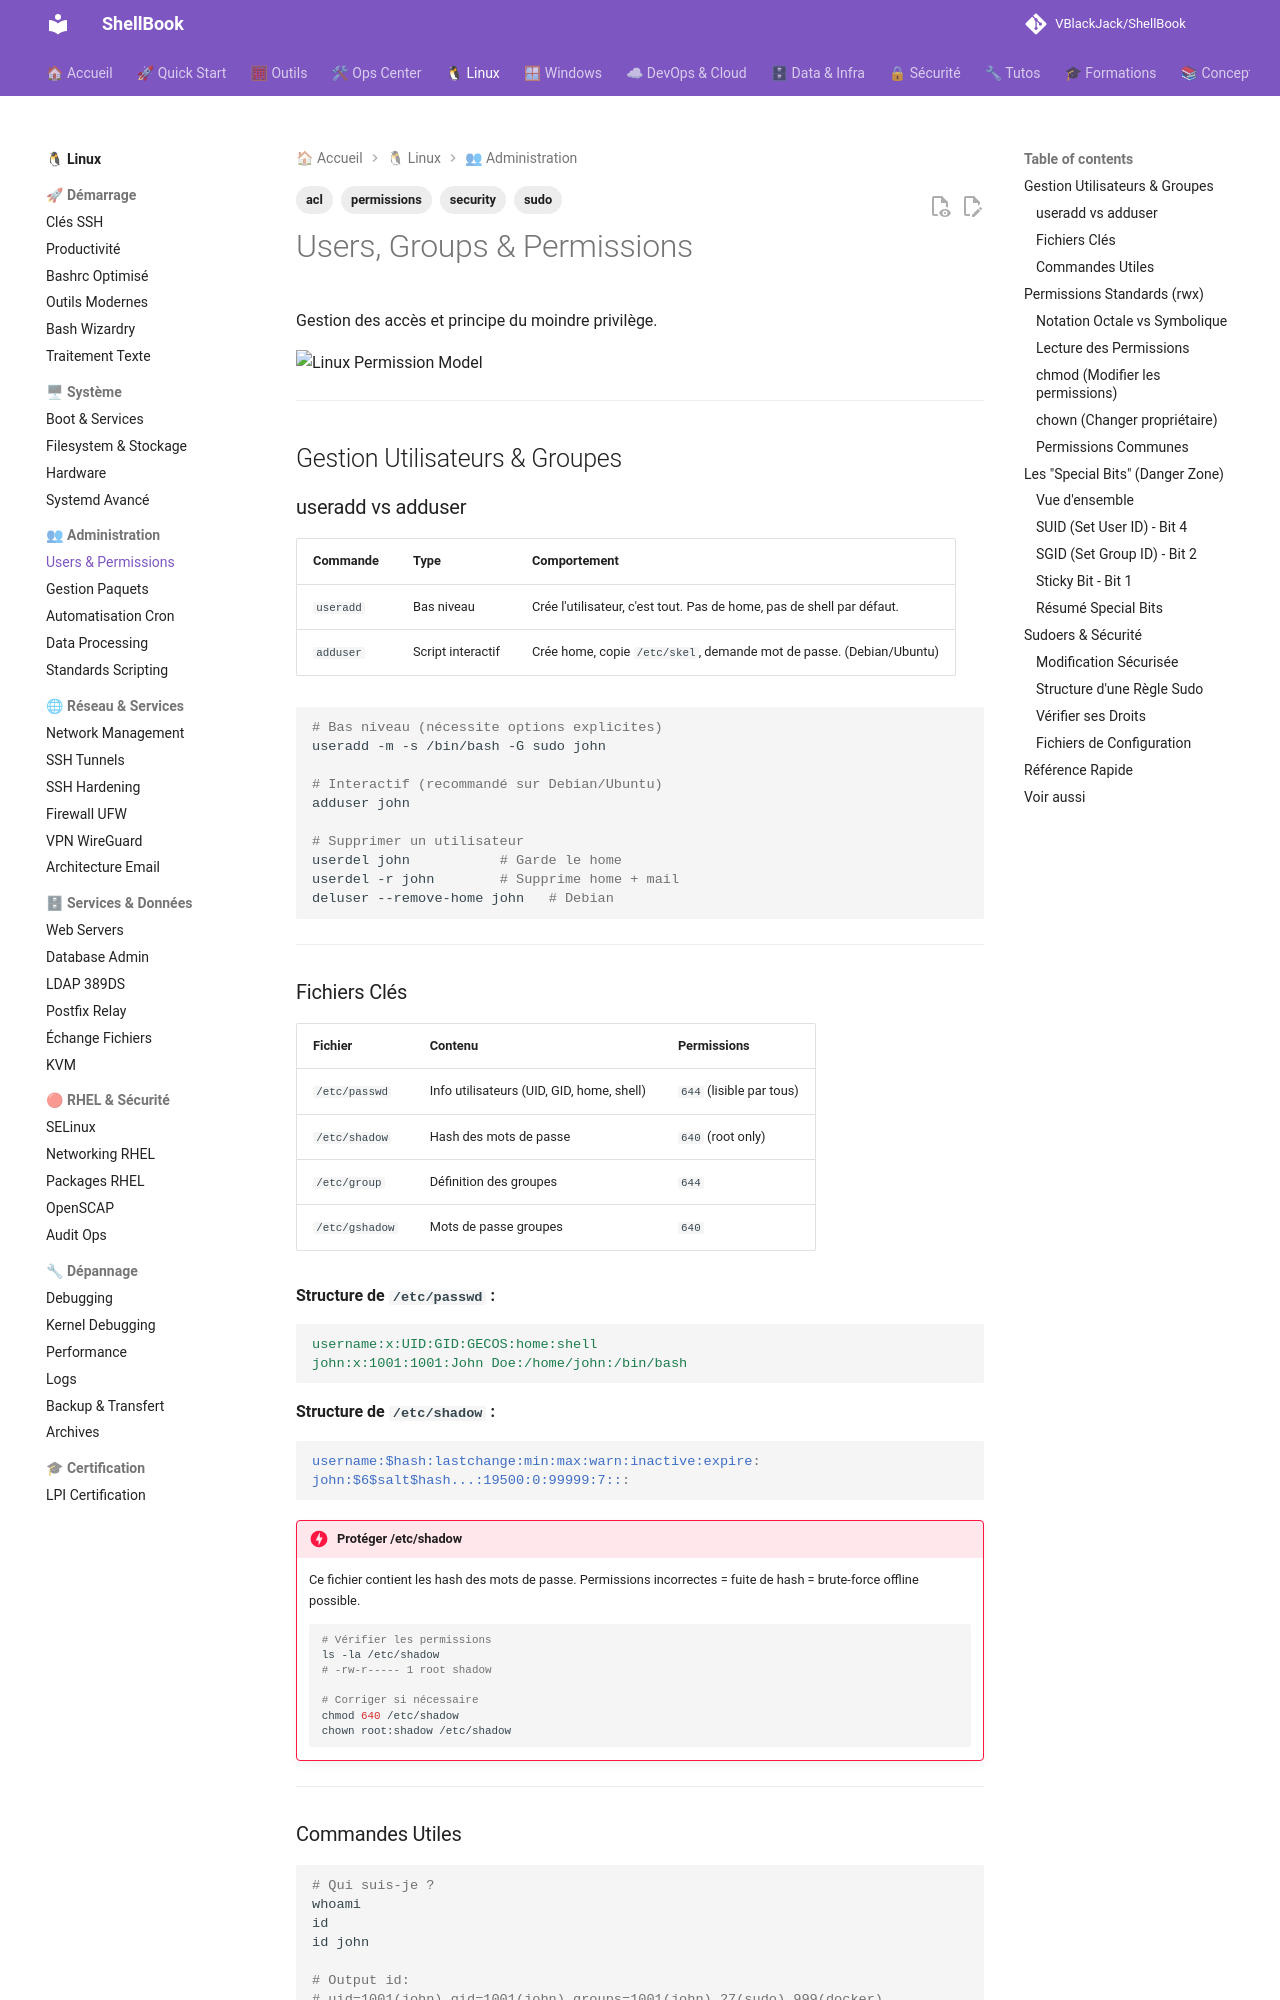

repository: VBlackJack/ShellBook · page: linux/users-and-permissions/index.html · generator: mkdocs

---
tags:
  - permissions
  - sudo
  - acl
  - security
---

# Users, Groups & Permissions

Gestion des accès et principe du moindre privilège.

![Linux Permission Model](../assets/infographics/linux/linux-permission-model.jpeg)

---

## Gestion Utilisateurs & Groupes

### useradd vs adduser

| Commande | Type | Comportement |
|----------|------|--------------|
| `useradd` | Bas niveau | Crée l'utilisateur, c'est tout. Pas de home, pas de shell par défaut. |
| `adduser` | Script interactif | Crée home, copie `/etc/skel`, demande mot de passe. (Debian/Ubuntu) |

```bash
# Bas niveau (nécessite options explicites)
useradd -m -s /bin/bash -G sudo john

# Interactif (recommandé sur Debian/Ubuntu)
adduser john

# Supprimer un utilisateur
userdel john           # Garde le home
userdel -r john        # Supprime home + mail
deluser --remove-home john   # Debian
```

---

### Fichiers Clés

| Fichier | Contenu | Permissions |
|---------|---------|-------------|
| `/etc/passwd` | Info utilisateurs (UID, GID, home, shell) | `644` (lisible par tous) |
| `/etc/shadow` | Hash des mots de passe | `640` (root only) |
| `/etc/group` | Définition des groupes | `644` |
| `/etc/gshadow` | Mots de passe groupes | `640` |

**Structure de `/etc/passwd` :**

```yaml
username:x:UID:GID:GECOS:home:shell
john:x:1001:1001:John Doe:/home/john:/bin/bash
```

**Structure de `/etc/shadow` :**

```yaml
username:$hash:lastchange:min:max:warn:inactive:expire:
john:$6$salt$hash...:19500:0:99999:7:::
```

!!! danger "Protéger /etc/shadow"
    Ce fichier contient les hash des mots de passe.
    Permissions incorrectes = fuite de hash = brute-force offline possible.

    ```bash
    # Vérifier les permissions
    ls -la /etc/shadow
    # -rw-r----- 1 root shadow

    # Corriger si nécessaire
    chmod 640 /etc/shadow
    chown root:shadow /etc/shadow
    ```

---
